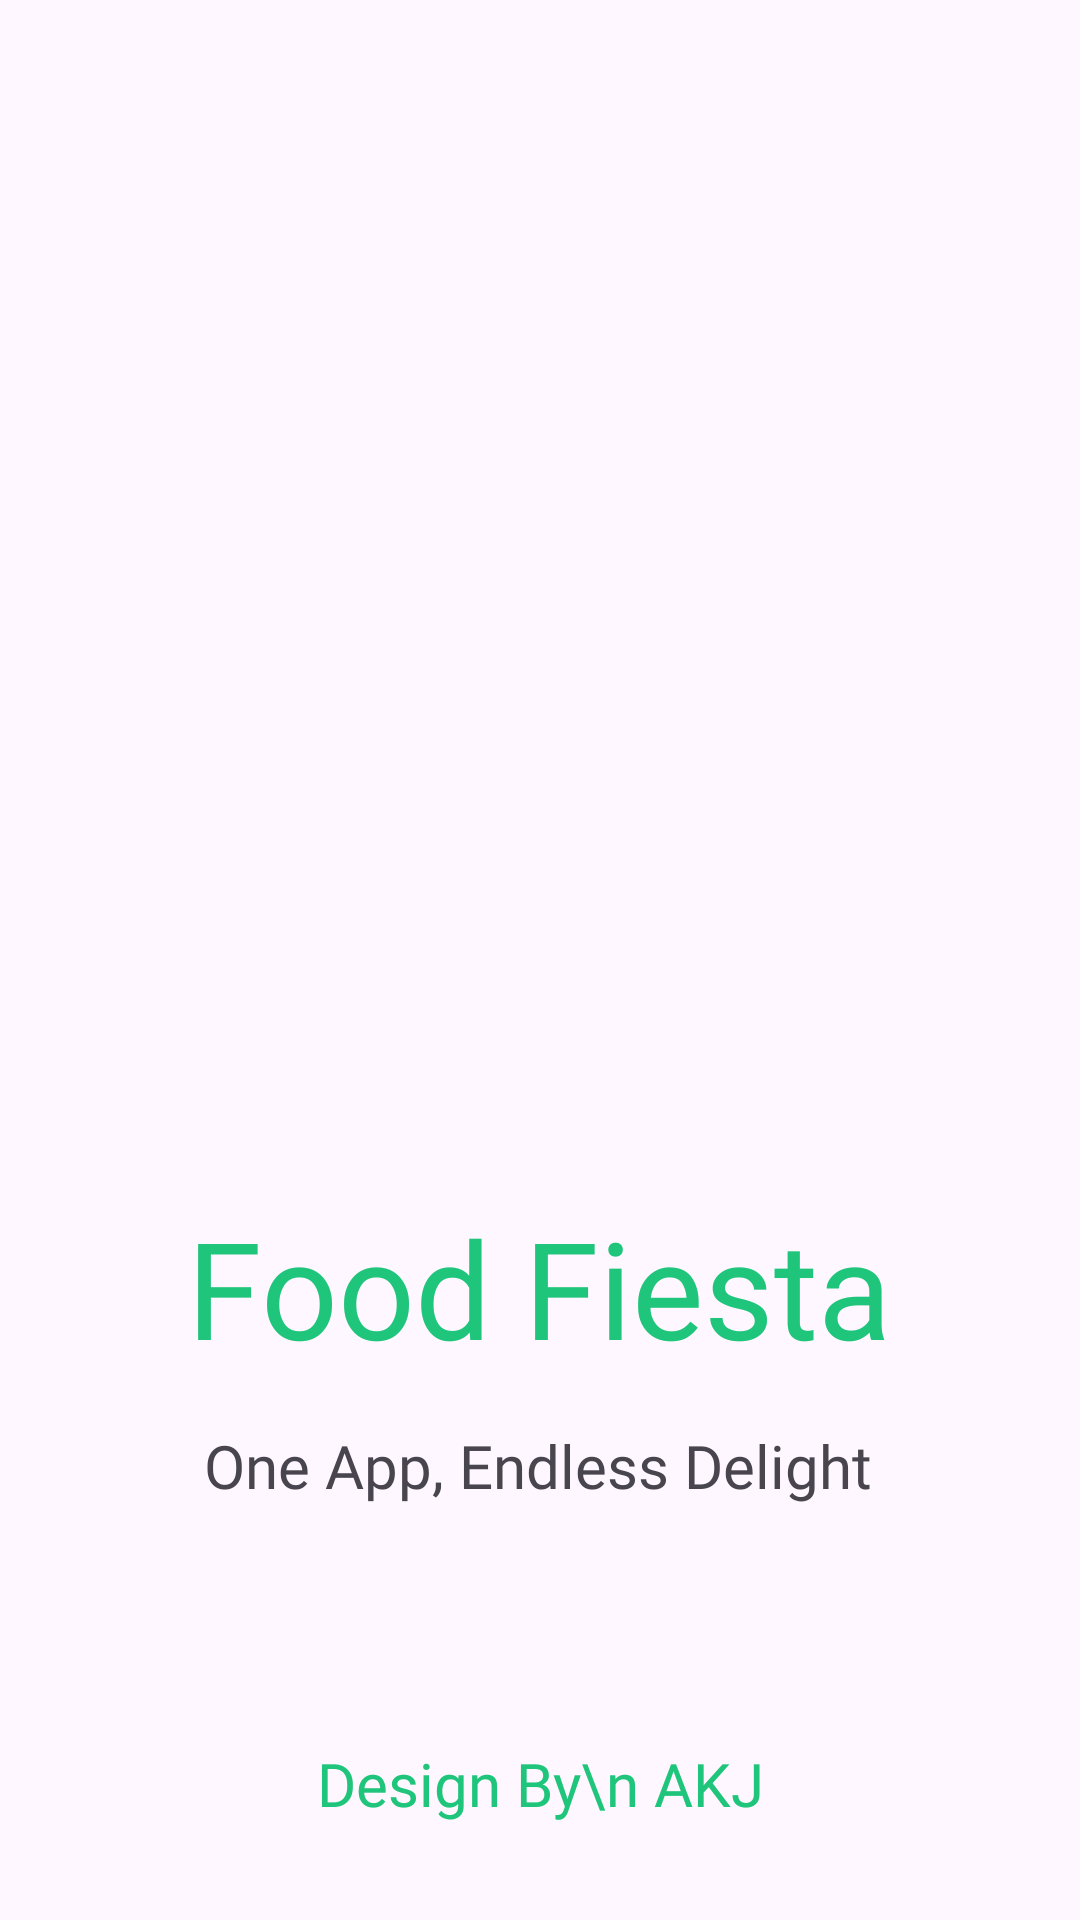

Here is an Android app screen rendered from its layout file. Give the layout XML and the strings, colors and styles it references.
<!-- AndroidManifest.xml: application theme Theme.FoodFiesta -->
<!-- res/layout/activity_splash_screen.xml -->
<?xml version="1.0" encoding="utf-8"?>
<androidx.constraintlayout.widget.ConstraintLayout xmlns:android="http://schemas.android.com/apk/res/android"
    xmlns:app="http://schemas.android.com/apk/res-auto"
    xmlns:tools="http://schemas.android.com/tools"
    android:id="@+id/main"
    android:layout_width="match_parent"
    android:layout_height="match_parent"
    tools:context=".SplashScreen">

    <ImageView
        android:id="@+id/imageView"
        android:layout_width="301dp"
        android:layout_height="291dp"
        android:layout_marginTop="100dp"
        app:layout_constraintEnd_toEndOf="parent"
        app:layout_constraintStart_toStartOf="parent"
        app:layout_constraintTop_toTopOf="parent"
        app:srcCompat="@drawable/logo" />

    <TextView
        android:id="@+id/textView"
        android:layout_width="wrap_content"
        android:layout_height="wrap_content"
        android:layout_marginTop="8dp"
        android:fontFamily="@font/yeonsung_regular"
        android:text="Food Fiesta"
        android:textColor="@color/textColor"
        android:textSize="45sp"
        app:layout_constraintEnd_toEndOf="@+id/imageView"
        app:layout_constraintHorizontal_bias="0.494"
        app:layout_constraintStart_toStartOf="@+id/imageView"
        app:layout_constraintTop_toBottomOf="@+id/imageView" />

    <TextView
        android:id="@+id/textView2"
        android:layout_width="wrap_content"
        android:layout_height="wrap_content"
        android:layout_marginTop="16dp"
        android:fontFamily="@font/lato_regular"
        android:text="One App, Endless Delight"
        android:textSize="20sp"
        app:layout_constraintEnd_toEndOf="@+id/textView"
        app:layout_constraintHorizontal_bias="0.466"
        app:layout_constraintStart_toStartOf="@+id/textView"
        app:layout_constraintTop_toBottomOf="@+id/textView" />

    <TextView
        android:id="@+id/textView3"
        android:layout_width="wrap_content"
        android:layout_height="wrap_content"
        android:layout_marginBottom="32dp"
        android:fontFamily="@font/yeonsung_regular"
        android:text="Design By\n AKJ"
        android:textAlignment="center"
        android:textColor="@color/textColor"
        android:textSize="20sp"
        app:layout_constraintBottom_toBottomOf="parent"
        app:layout_constraintEnd_toEndOf="parent"
        app:layout_constraintStart_toStartOf="parent" />
</androidx.constraintlayout.widget.ConstraintLayout>
<!-- resources referenced by this layout -->
<resources>
  <color name="textColor">#1FC57A</color>
  <style name="Theme.FoodFiesta" parent="Base.Theme.FoodFiesta" />
  <style name="Base.Theme.FoodFiesta" parent="Theme.Material3.DayNight.NoActionBar">
          
          
      </style>
</resources>
